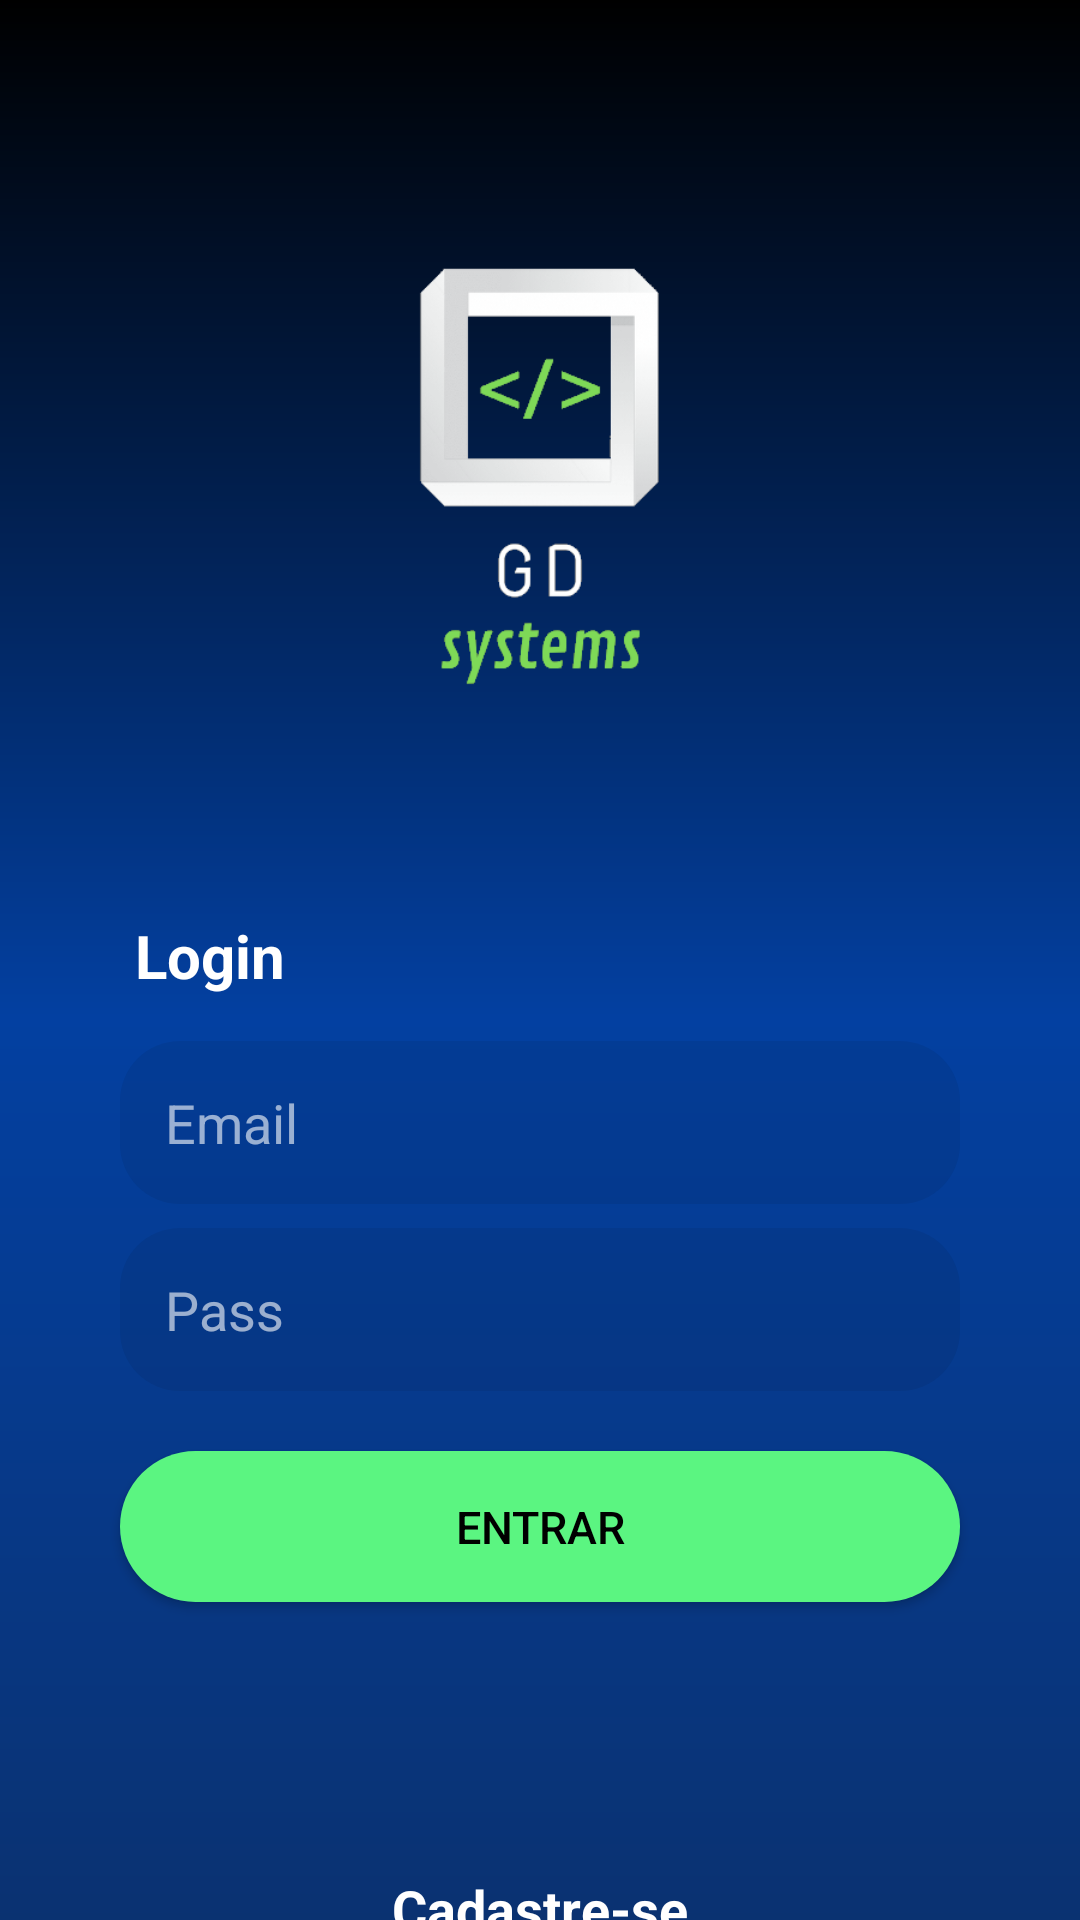

Write the Android layout XML for this screen, with the resource values it uses.
<!-- AndroidManifest.xml: application theme Theme.ProjetoOne -->
<!-- res/layout/activity_form_login.xml -->
<?xml version="1.0" encoding="utf-8"?>
<androidx.core.widget.NestedScrollView xmlns:app="http://schemas.android.com/apk/res-auto"
    xmlns:tools="http://schemas.android.com/tools"
    android:layout_height="match_parent"
    android:layout_width="match_parent"
    android:fillViewport="true"
    xmlns:android="http://schemas.android.com/apk/res/android">

<androidx.constraintlayout.widget.ConstraintLayout
    android:layout_width="match_parent"
    android:layout_height="match_parent"
    android:background="@drawable/background"
    tools:context=".form_login">

    <ImageView
        android:id="@+id/imageLogo"
        android:layout_width="300dp"
        android:layout_height="200dp"
        android:layout_marginTop="50dp"
        android:src="@drawable/oie_transparent"
        app:layout_constraintEnd_toEndOf="parent"
        app:layout_constraintStart_toStartOf="parent"
        app:layout_constraintTop_toTopOf="parent" />

    <TextView
        android:id="@+id/title_Login"
        style="@style/label"
        android:layout_marginTop="250dp"
        android:text="@string/loginTitle"
        android:textColor="@color/white"
        android:textSize="20dp"
        android:textStyle="bold"
        app:layout_constraintEnd_toEndOf="parent"
        app:layout_constraintStart_toStartOf="@id/edit_email"
        app:layout_constraintTop_toTopOf="@id/imageLogo" />


    <EditText
        android:id="@+id/edit_email"
        style="@style/EditText"
        android:layout_marginTop="10dp"
        android:drawableLeft="@drawable/ic_email"
        android:hint="Email"
        android:inputType="textEmailAddress"
        android:maxLength="30"
        android:textColor="@color/white"
        android:textColorHint="#99FFFFFF"
        app:layout_constraintEnd_toEndOf="parent"
        app:layout_constraintStart_toStartOf="parent"
        app:layout_constraintTop_toBottomOf="@id/title_Login" />

    <ProgressBar
        android:id="@+id/progress_bar"
        android:layout_width="wrap_content"
        android:layout_height="wrap_content"
        android:layout_marginTop="12dp"
        android:indeterminateTint="@color/white"
        android:visibility="invisible"
        app:layout_constraintEnd_toEndOf="parent"
        app:layout_constraintStart_toStartOf="parent"
        app:layout_constraintTop_toBottomOf="@id/btn_login" />

    <EditText
        android:id="@+id/edit_pass"
        style="@style/EditText"
        android:layout_marginTop="8dp"
        android:drawableLeft="@drawable/ic_pass"
        android:hint="Pass"
        android:inputType="numberPassword"
        android:maxLength="6"
        android:textColor="#FFFFFF"
        android:textColorHint="#99FFFFFF"
        app:layout_constraintEnd_toEndOf="parent"
        app:layout_constraintStart_toStartOf="parent"
        app:layout_constraintTop_toBottomOf="@id/edit_email" />

    <androidx.appcompat.widget.AppCompatButton
        android:id="@+id/btn_login"
        style="@style/Button"
        android:layout_marginTop="20dp"
        android:text="@string/login"
        android:textColor="@color/black"
        android:textSize="15sp"
        app:layout_constraintEnd_toEndOf="parent"
        app:layout_constraintStart_toStartOf="parent"
        app:layout_constraintTop_toBottomOf="@id/edit_pass" />

    <TextView
        android:id="@+id/textview_create_account"
        android:layout_width="wrap_content"
        android:layout_height="wrap_content"
        android:text="@string/text_create_account"
        android:textSize="18dp"
        android:textColor="@color/white"
        android:textStyle="bold"
        android:layout_marginBottom="30dp"
        android:layout_marginTop="30dp"
        app:layout_constraintTop_toBottomOf="@+id/progress_bar"
        app:layout_constraintStart_toStartOf="parent"
        app:layout_constraintEnd_toEndOf="parent"
        app:layout_constraintBottom_toBottomOf="parent"
        />

    </androidx.constraintlayout.widget.ConstraintLayout>
    </androidx.core.widget.NestedScrollView>
<!-- resources referenced by this layout -->
<resources>
  <color name="black">#FF000000</color>
  <color name="white">#FFFFFFFF</color>
  <!-- drawable background (drawable) -->
  <?xml version="1.0" encoding="utf-8"?>
  
  <shape xmlns:android="http://schemas.android.com/apk/res/android">
  
      <gradient
          android:startColor="@color/azul1"
          android:centerColor="@color/azul2"
          android:endColor="@color/black"
          android:angle="90"
          />
  </shape>
  <!-- drawable oie_transparent: png bitmap (drawable, 31760 bytes) -->
  <string name="login">Entrar</string>
  <string name="loginTitle">Login</string>
  <string name="text_create_account">Cadastre-se</string>
  <style name="Button">
          <item name="android:layout_width">match_parent</item>
          <item name="android:layout_height">wrap_content</item>
          <item name="android:layout_marginLeft">40dp</item>
          <item name="android:layout_marginRight">40dp</item>
          <item name="android:layout_marginTop">15dp</item>
          <item name="android:padding">15dp</item>
          <item name="android:background">@drawable/button</item>
      </style>
  <style name="EditText">
          <item name="android:ems">10</item>
          <item name="android:background">@drawable/edit_text</item>
          <item name="android:layout_width">match_parent</item>
          <item name="android:layout_height">wrap_content</item>
          <item name="android:padding">15dp</item>
          <item name="android:layout_marginLeft">40dp</item>
          <item name="android:layout_marginRight">40dp</item>
          <item name="android:layout_marginTop">15dp</item>
      </style>
  <style name="label">
          <item name="android:ems">10</item>
          <item name="android:layout_width">match_parent</item>
          <item name="android:layout_height">wrap_content</item>
          <item name="android:padding">5dp</item>
          <item name="android:layout_marginLeft">40dp</item>
          <item name="android:layout_marginRight">40dp</item>
          <item name="android:layout_marginTop">5dp</item>
      </style>
  <style name="Theme.ProjetoOne" parent="Theme.MaterialComponents.DayNight.DarkActionBar">
          
          <item name="colorPrimary">@color/black</item>
          <item name="colorPrimaryVariant">@color/black</item>
          <item name="colorOnPrimary">@color/white</item>
          
          <item name="colorSecondary">@color/teal_200</item>
          <item name="colorSecondaryVariant">@color/teal_700</item>
          <item name="colorOnSecondary">@color/black</item>
          
          <item name="android:statusBarColor" tools:targetApi="l">?attr/colorPrimaryVariant</item>
          
      </style>
  <color name="azul1">#0b306b</color>
  <color name="azul2">#0340a1</color>
  <!-- drawable button (drawable) -->
  <?xml version="1.0" encoding="utf-8"?>
  
  <shape xmlns:android="http://schemas.android.com/apk/res/android">
  
      <corners android:radius="350dp" />
      <solid android:color="#5bf581" />
  
  </shape>
  <!-- drawable edit_text (drawable) -->
  <?xml version="1.0" encoding="utf-8"?>
  
  <shape xmlns:android="http://schemas.android.com/apk/res/android">
  
      <solid android:color="#11000000" />
      <corners android:radius="20dp" />
  
  </shape>
  <color name="teal_200">#FF03DAC5</color>
  <color name="teal_700">#FF018786</color>
</resources>
